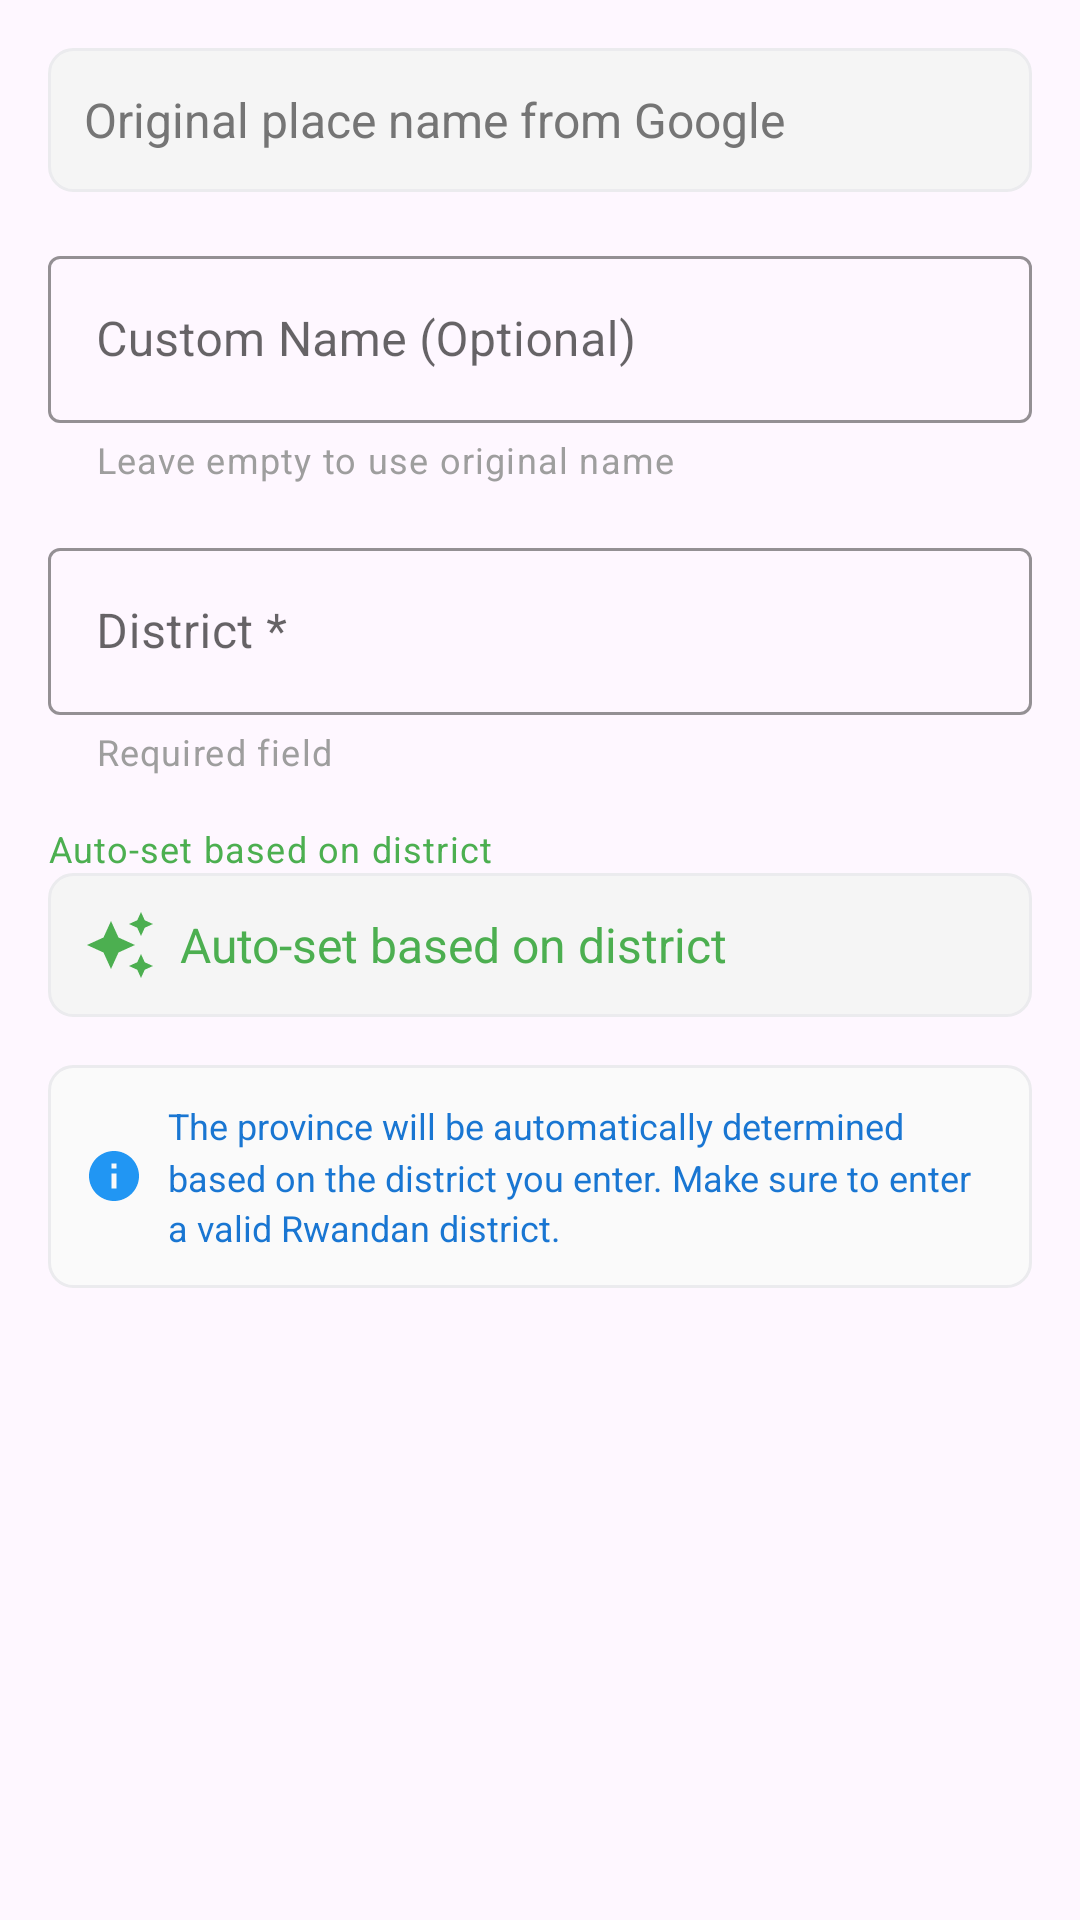

This screen was rendered from an Android layout file. Write that file and the resources it references.
<!-- AndroidManifest.xml: application theme Theme.Entries -->
<!-- res/layout/dialog_edit_place.xml -->
<?xml version="1.0" encoding="utf-8"?>
<LinearLayout xmlns:android="http://schemas.android.com/apk/res/android"
    xmlns:app="http://schemas.android.com/apk/res-auto"
    android:layout_width="match_parent"
    android:layout_height="wrap_content"
    android:orientation="vertical"
    android:padding="16dp">

    
    <com.google.android.material.textfield.TextInputLayout
        android:layout_width="match_parent"
        android:layout_height="wrap_content"
        android:layout_marginBottom="16dp"
        style="@style/Widget.MaterialComponents.TextInputLayout.OutlinedBox"
        android:hint="Original Place Name"
        app:boxStrokeColor="@color/text_hint"
        app:hintTextColor="@color/text_hint">

        <TextView
            android:id="@+id/originalNameTextView"
            android:layout_width="match_parent"
            android:layout_height="48dp"
            android:gravity="center_vertical"
            android:text="Original place name from Google"
            android:textSize="16sp"
            android:textColor="@color/text_secondary"
            android:paddingHorizontal="12dp"
            android:background="@drawable/bg_readonly_input" />

    </com.google.android.material.textfield.TextInputLayout>

    
    <com.google.android.material.textfield.TextInputLayout
        android:layout_width="match_parent"
        android:layout_height="wrap_content"
        android:layout_marginBottom="16dp"
        style="@style/Widget.MaterialComponents.TextInputLayout.OutlinedBox"
        android:hint="Custom Name (Optional)"
        app:boxStrokeColor="@color/primary_color"
        app:hintTextColor="@color/primary_color"
        app:helperText="Leave empty to use original name"
        app:helperTextTextColor="@color/text_hint">

        <com.google.android.material.textfield.TextInputEditText
            android:id="@+id/customNameEditText"
            android:layout_width="match_parent"
            android:layout_height="wrap_content"
            android:inputType="textCapWords"
            android:maxLines="1"
            android:textSize="16sp"
            android:textColor="@color/text_primary" />

    </com.google.android.material.textfield.TextInputLayout>

    
    <com.google.android.material.textfield.TextInputLayout
        android:layout_width="match_parent"
        android:layout_height="wrap_content"
        android:layout_marginBottom="16dp"
        style="@style/Widget.MaterialComponents.TextInputLayout.OutlinedBox"
        android:hint="District *"
        app:boxStrokeColor="@color/primary_color"
        app:hintTextColor="@color/primary_color"
        app:helperText="Required field"
        app:helperTextTextColor="@color/text_hint">

        <com.google.android.material.textfield.TextInputEditText
            android:id="@+id/districtEditText"
            android:layout_width="match_parent"
            android:layout_height="wrap_content"
            android:inputType="textCapWords"
            android:maxLines="1"
            android:textSize="16sp"
            android:textColor="@color/text_primary" />

    </com.google.android.material.textfield.TextInputLayout>

    
    <com.google.android.material.textfield.TextInputLayout
        android:layout_width="match_parent"
        android:layout_height="wrap_content"
        android:layout_marginBottom="8dp"
        style="@style/Widget.MaterialComponents.TextInputLayout.OutlinedBox"
        android:hint="Province"
        app:boxStrokeColor="@color/text_hint"
        app:hintTextColor="@color/text_hint"
        app:helperText="Auto-set based on district"
        app:helperTextTextColor="@color/accent_color">

        <TextView
            android:id="@+id/provinceTextView"
            android:layout_width="match_parent"
            android:layout_height="48dp"
            android:gravity="center_vertical"
            android:text="Auto-set based on district"
            android:textSize="16sp"
            android:textColor="@color/accent_color"
            android:paddingHorizontal="12dp"
            android:background="@drawable/bg_readonly_input"
            android:drawableStart="@drawable/ic_auto_awesome"
            android:drawablePadding="8dp"
            app:drawableTint="@color/accent_color" />

    </com.google.android.material.textfield.TextInputLayout>

    
    <LinearLayout
        android:layout_width="match_parent"
        android:layout_height="wrap_content"
        android:orientation="horizontal"
        android:gravity="center_vertical"
        android:padding="12dp"
        android:background="@drawable/bg_info_note"
        android:layout_marginTop="8dp">

        <ImageView
            android:layout_width="20dp"
            android:layout_height="20dp"
            android:src="@drawable/ic_info"
            android:layout_marginEnd="8dp"
            app:tint="@color/info_color" />

        <TextView
            android:layout_width="0dp"
            android:layout_height="wrap_content"
            android:layout_weight="1"
            android:text="The province will be automatically determined based on the district you enter. Make sure to enter a valid Rwandan district."
            android:textSize="12sp"
            android:textColor="@color/info_text_color"
            android:lineSpacingMultiplier="1.2" />

    </LinearLayout>

</LinearLayout>
<!-- resources referenced by this layout -->
<resources>
  <color name="accent_color">#4CAF50</color>
  <color name="info_color">#2196F3</color>
  <color name="info_text_color">#1976D2</color>
  <color name="primary_color">#2196F3</color>
  <color name="text_hint">#9E9E9E</color>
  <color name="text_primary">#212121</color>
  <color name="text_secondary">#757575</color>
  <!-- drawable bg_info_note (drawable) -->
  <shape xmlns:android="http://schemas.android.com/apk/res/android"
      android:shape="rectangle">
      <solid android:color="@color/ui_surface_variant" />
      <stroke android:width="1dp" android:color="@color/ui_border" />
      <corners android:radius="8dp" />
  </shape>
  <!-- drawable bg_readonly_input (drawable) -->
  <?xml version="1.0" encoding="utf-8"?>
  <shape xmlns:android="http://schemas.android.com/apk/res/android"
      android:shape="rectangle">
      <solid android:color="@color/ui_input_background" />
      <stroke android:width="1dp" android:color="@color/ui_border" />
      <corners android:radius="8dp" />
  </shape>
  <!-- drawable ic_auto_awesome (drawable) -->
  <vector xmlns:android="http://schemas.android.com/apk/res/android"
      android:width="24dp"
      android:height="24dp"
      android:viewportWidth="24"
      android:viewportHeight="24">
      <path
          android:fillColor="#FF6200EE"
          android:pathData="M19,9l1.25,-2.75L23,5l-2.75,-1.25L19,1l-1.25,2.75L15,5l2.75,1.25L19,9zM11.5,9.5L9,4L6.5,9.5L1,12l5.5,2.5L9,20l2.5,-5.5L17,12L11.5,9.5zM19,15l-1.25,2.75L15,19l2.75,1.25L19,23l1.25,-2.75L23,19l-2.75,-1.25L19,15z"/>
  </vector>
  <!-- drawable ic_info (drawable) -->
  <vector xmlns:android="http://schemas.android.com/apk/res/android"
      android:width="24dp"
      android:height="24dp"
      android:viewportWidth="24"
      android:viewportHeight="24">
      <path
          android:fillColor="#2196F3"
          android:pathData="M12,2C6.48,2 2,6.48 2,12s4.48,10 10,10 10,-4.48 10,-10S17.52,2 12,2zM13,17h-2v-6h2v6zM13,9h-2L11,7h2v2z"/>
  </vector>
  <style name="Theme.Entries" parent="Base.Theme.Entries" />
  <color name="ui_surface_variant">#FFFAFAFA</color>
  <color name="ui_border">#EBEBEE</color>
  <color name="ui_input_background">#FFF5F5F5</color>
  <style name="Base.Theme.Entries" parent="Theme.Material3.DayNight.NoActionBar">
          
          
          <item name="colorPrimary">@color/material_dynamic_primary40</item>
          <item name="colorOnPrimary">@color/white</item>
          <item name="colorSecondary">@color/material_dynamic_secondary40</item>
          <item name="colorOnSecondary">@color/white</item>
          <item name="colorSurface">@color/white</item>
          <item name="colorOnSurface">@color/black</item>
          
          <item name="cardViewStyle">@style/Widget.MaterialComponents.CardView</item>
          
          <item name="materialButtonStyle">@style/Widget.Material3.Button</item>
      </style>
  <color name="material_dynamic_primary40">#1976D2</color>
  <color name="white">#FFFFFFFF</color>
  <color name="material_dynamic_secondary40">#FFA000</color>
  <color name="black">#FF000000</color>
</resources>
